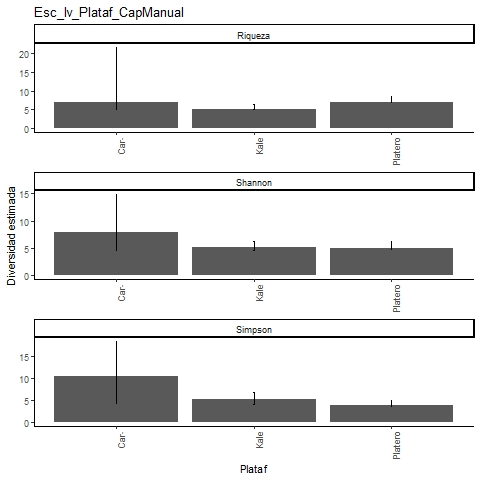

The data file committed next to this chart (first rows):
, Site, Diversity, Observed, Estimator, s.e., LCL, UCL, n, S.obs, SC
1, Platero, Species richness, 7, 7, 0.595, 7, 8.688, 45, 7, 1
2, Platero, Shannon diversity, 4.722, 5.067, 0.572, 4.722, 6.189, 45, 7, 1
3, Platero, Simpson diversity, 3.689, 3.929, 0.618, 3.689, 5.14, 45, 7, 1
4, Kale, Species richness, 5, 5, 0.495, 5, 6.365, 18, 5, 1
5, Kale, Shannon diversity, 4.586, 5.162, 0.578, 4.586, 6.296, 18, 5, 1
6, Kale, Simpson diversity, 4.263, 5.276, 0.862, 4.263, 6.966, 18, 5, 1
7, Caracterizacion, Species richness, 5, 6.929, 2.958, 5.223, 21.65, 7, 5, 0.6494
8, Caracterizacion, Shannon diversity, 4.711, 7.924, 3.521, 4.711, 14.83, 7, 5, 0.6494
9, Caracterizacion, Simpson diversity, 4.455, 10.5, 4.029, 4.455, 18.4, 7, 5, 0.6494
